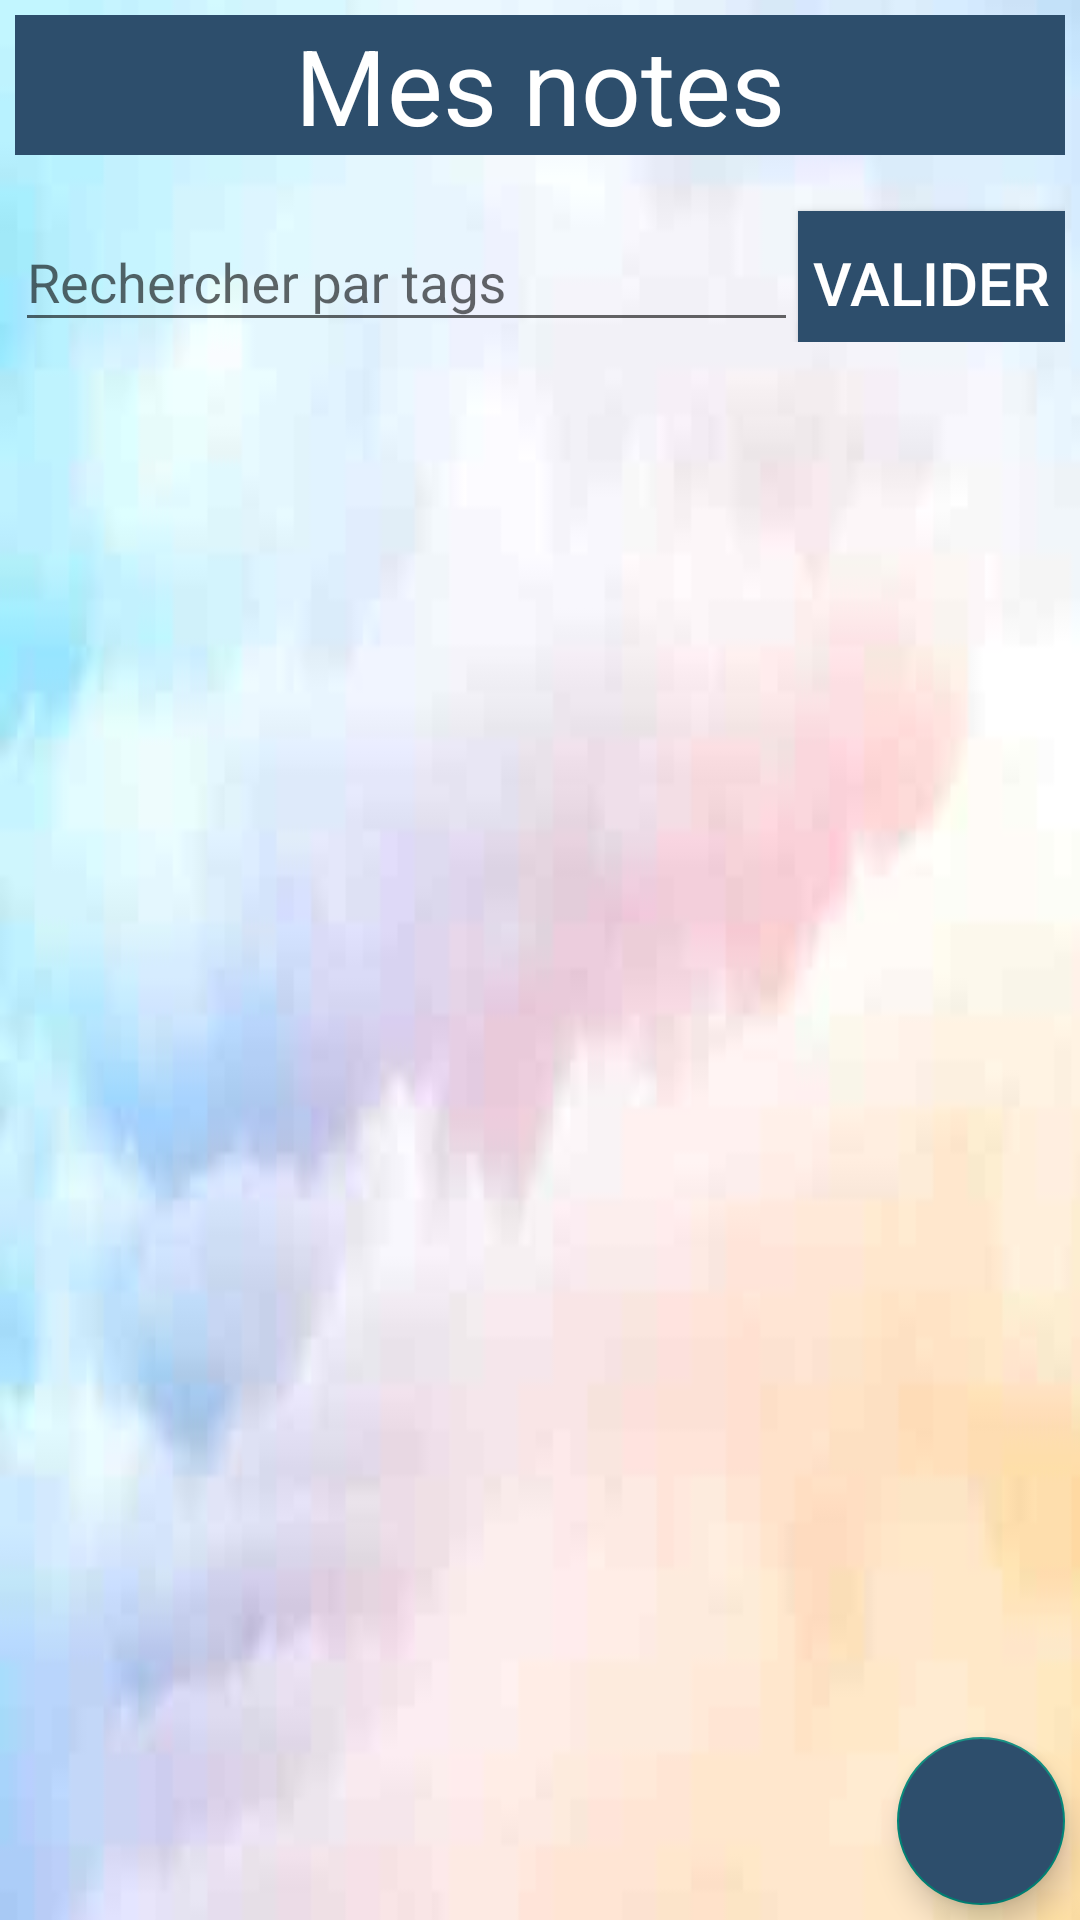

Produce the Android XML layout that renders to this screen, including the resource entries it uses.
<!-- AndroidManifest.xml: application theme AppTheme -->
<!-- res/layout/activity_notes.xml -->
<?xml version="1.0" encoding="utf-8"?>
<LinearLayout xmlns:android="http://schemas.android.com/apk/res/android"
    xmlns:app="http://schemas.android.com/apk/res-auto"
    xmlns:tools="http://schemas.android.com/tools"
    android:layout_width="match_parent"
    android:layout_height="match_parent"
    android:orientation="vertical"
    tools:context=".Activities.NotesList.NotesActivity">

    <TextView
        android:id="@+id/myNotesTitle"
        android:layout_width="match_parent"
        android:layout_height="wrap_content"
        android:text="@string/my_notes"
        android:layout_margin="@dimen/title_margin"
        android:background="@color/colorPrimary"
        android:textSize="@dimen/title_size"
        android:textColor="@color/colorAccent"
        android:textAlignment="center"/>

    <LinearLayout
        android:layout_width="match_parent"
        android:layout_height="wrap_content"
        android:layout_margin="@dimen/search_tags_margin"
        android:orientation="horizontal"
        android:focusableInTouchMode="true">

        <android.support.design.widget.TextInputLayout
            android:id="@+id/layout_search"
            android:layout_width="match_parent"
            android:layout_height="wrap_content"
            android:layout_weight="1">

            <android.support.design.widget.TextInputEditText
                android:id="@+id/search"
                android:layout_width="match_parent"
                android:layout_height="wrap_content"
                android:hint="@string/search" />
        </android.support.design.widget.TextInputLayout>

        <Button
            android:id="@+id/buttonValider"
            android:padding="@dimen/margin_create_modif_note_champs"
            android:layout_width="wrap_content"
            android:layout_height="wrap_content"
            android:layout_weight="0"
            android:background="@color/colorPrimary"
            android:onClick="showSelectedNotes"
            android:text="@string/valid"
            android:textColor="@color/colorAccent"
            android:textSize="@dimen/create_text_size_button"/>
    </LinearLayout>

    <android.support.constraint.ConstraintLayout
        android:layout_width="match_parent"
        android:layout_height="match_parent">
        <LinearLayout
            android:layout_width="match_parent"
            android:layout_height="match_parent"
            android:orientation="vertical">
            <include layout="@layout/content_list_notes"/>
        </LinearLayout>

        <android.support.design.widget.FloatingActionButton
            android:id="@+id/ajout"
            android:layout_width="wrap_content"
            android:layout_height="wrap_content"
            android:layout_gravity="bottom|end"
            android:layout_margin="@dimen/margin_button_add_diff_notes"
            android:backgroundTint="@color/colorPrimary"
            android:src="@drawable/ic_add_black_24dp"
            app:layout_constraintBottom_toBottomOf="parent"
            app:layout_constraintEnd_toEndOf="parent"/>

    </android.support.constraint.ConstraintLayout>


</LinearLayout>
<!-- res/layout/content_list_notes.xml (included above) -->
<?xml version="1.0" encoding="utf-8"?>
<android.support.constraint.ConstraintLayout xmlns:android="http://schemas.android.com/apk/res/android"
    xmlns:app="http://schemas.android.com/apk/res-auto"
    xmlns:tools="http://schemas.android.com/tools"
    android:layout_width="match_parent"
    android:layout_height="match_parent"
    app:layout_behavior="@string/appbar_scrolling_view_behavior"
    tools:context=".Activities.NotesList.NotesActivity"
    tools:showIn="@layout/activity_notes">

    <android.support.v7.widget.RecyclerView
        android:id="@+id/recyclerview"
        android:layout_width="match_parent"
        android:layout_height="match_parent"
        tools:listitem="@layout/recyclerview_note"/>

</android.support.constraint.ConstraintLayout>
<!-- res/layout/recyclerview_note.xml (included above) -->
<?xml version="1.0" encoding="utf-8"?>
<LinearLayout xmlns:android="http://schemas.android.com/apk/res/android"
    android:orientation="vertical"
    android:layout_width="match_parent"
    android:layout_height="@dimen/height_note"
    android:layout_margin="@dimen/margin_liste_note"
    android:id="@+id/a_note"
    android:background="@drawable/background_list_notes">

    <TextView
        android:id="@+id/note_name"
        android:layout_width="match_parent"
        android:layout_height="wrap_content"
        android:layout_margin="@dimen/margin_inside_recyclerview_liste_note"
        android:textStyle="bold"/>

    <TextView
        android:id="@+id/note_lieu"
        android:layout_width="match_parent"
        android:layout_height="wrap_content"
        android:layout_marginLeft="@dimen/margin_inside_recyclerview_liste_note"/>

</LinearLayout>
<!-- resources referenced by this layout -->
<resources>
  <color name="colorAccent">#ffffff</color>
  <color name="colorPrimary">#2d4e6c</color>
  <dimen name="create_text_size_button">20sp</dimen>
  <dimen name="height_note">50dp</dimen>
  <dimen name="margin_button_add_diff_notes">5dp</dimen>
  <dimen name="margin_create_modif_note_champs">5dp</dimen>
  <dimen name="margin_inside_recyclerview_liste_note">5dp</dimen>
  <dimen name="margin_liste_note">5dp</dimen>
  <dimen name="search_tags_margin">5dp</dimen>
  <dimen name="title_margin">5dp</dimen>
  <dimen name="title_size">35sp</dimen>
  <string name="my_notes">Mes notes</string>
  <string name="search">Rechercher par tags</string>
  <string name="valid">Valider</string>
  <style name="AppTheme" parent="Theme.AppCompat.DayNight.NoActionBar">
          <item name="android:windowBackground">@drawable/background_image</item>
          <item name="android:textColor">@color/black</item>
      </style>
  <!-- drawable background_image: jpg bitmap (drawable, 2699 bytes) -->
  <color name="black">#000000</color>
</resources>
